Run: headless pygame with SDL's dummy video driver; simulated clock (each Clock.tick advances the game by its frame time, no real sleeping); random seed 0; keys injected as events and as key.get_pressed() state; mouse plan: one left click at the window centre at the start of phase 2, then a move to the lower-right quarter at the start of phase 3.
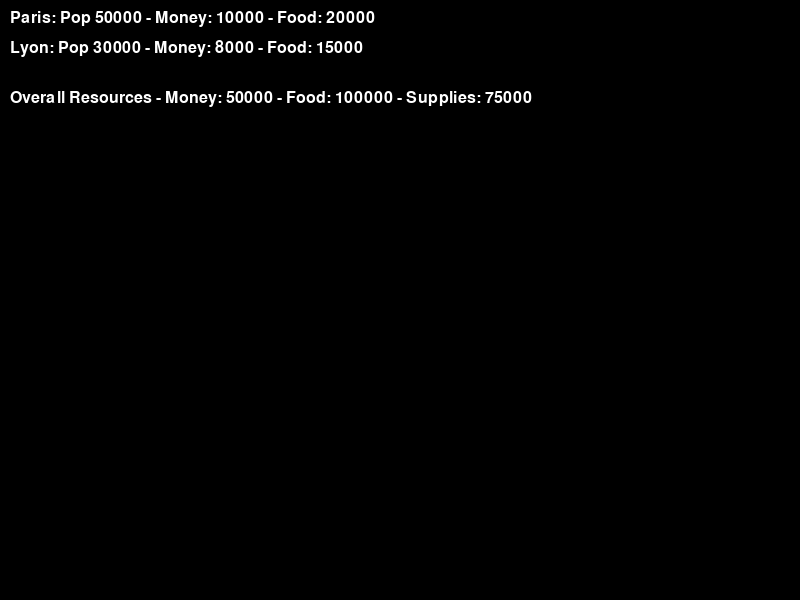
Frame 1 of 4 · flips 1–60 · no input
Frame 2 of 4 · flips 61–180 · clicked the window centre · tapped SPACE, RETURN · held RIGHT (→), D · screen unchanged from frame 1, image omitted
Frame 3 of 4 · flips 181–300 · moved the mouse to the lower-right quarter · held DOWN (↓), S · screen unchanged from frame 2, image omitted
Frame 4 of 4 · flips 301–420 · held LEFT (←), A, UP (↑), W · screen unchanged from frame 3, image omitted

The pygame program that drew these frames:

import os
import pygame
import sys

# Initialize Pygame
pygame.init()

# Set up display
WINDOW_WIDTH, WINDOW_HEIGHT = 800, 600
window = pygame.display.set_mode((WINDOW_WIDTH, WINDOW_HEIGHT))
pygame.display.set_caption("L'Empereur - Simplified Version")

# Set up game clock
clock = pygame.time.Clock()

# Game state
game_state = {
    "selected_city": None,
    "cities": {
        "Paris": {
            "population": 50000,
            "resources": {"money": 10000, "food": 20000, "supplies": 15000},
            "loyalty": 100,
            "buildings": {"fort": True, "factory": False}
        },
        "Lyon": {
            "population": 30000,
            "resources": {"money": 8000, "food": 15000, "supplies": 10000},
            "loyalty": 90,
            "buildings": {"fort": False, "factory": True}
        }
    },
    "resources": {"money": 50000, "food": 100000, "supplies": 75000},
    "military_units": [
        {"type": "infantry", "strength": 1000, "location": "Paris"},
        {"type": "cavalry", "strength": 500, "location": "Lyon"}
    ]
}

def main_game_loop():
    running = True
    while running:
        for event in pygame.event.get():
            if event.type == pygame.QUIT:
                running = False

            # Handle city selection
            city_rects = draw_game_state(window, game_state)
            handle_city_selection(event, city_rects, game_state)

            # Handle city actions if a city is selected
            if game_state["selected_city"]:
                buttons = draw_city_management(window, game_state)
                handle_city_actions(event, game_state, buttons)
        
        # Clear the screen with a black color
        window.fill((0, 0, 0))
        
        # Drawing code
        city_rects = draw_game_state(window, game_state)
        if game_state["selected_city"]:
            draw_city_management(window, game_state)
        
        # Refresh the display
        pygame.display.flip()
        
        # Cap the frame rate
        clock.tick(60)
    
    pygame.quit()
    sys.exit()

def draw_game_state(window, game_state):
    font = pygame.font.SysFont(None, 24)
    y_offset = 10
    city_rects = {}
    for city, data in game_state["cities"].items():
        text_surface = font.render(f"{city}: Pop {data['population']} - Money: {data['resources']['money']} - Food: {data['resources']['food']}", True, (255, 255, 255))
        text_rect = text_surface.get_rect(topleft=(10, y_offset))
        window.blit(text_surface, text_rect.topleft)
        city_rects[city] = text_rect
        y_offset += 30

    y_offset += 20
    overall_resources_text = font.render(f"Overall Resources - Money: {game_state['resources']['money']} - Food: {game_state['resources']['food']} - Supplies: {game_state['resources']['supplies']}", True, (255, 255, 255))
    window.blit(overall_resources_text, (10, y_offset))

    return city_rects

def handle_city_selection(event, city_rects, game_state):
    if event.type == pygame.MOUSEBUTTONDOWN and event.button == 1:
        for city, rect in city_rects.items():
            if rect.collidepoint(event.pos):
                print(f"City selected: {city}")
                game_state["selected_city"] = city

def draw_city_management(window, game_state):
    if game_state["selected_city"]:
        font = pygame.font.SysFont(None, 24)
        city_data = game_state["cities"][game_state["selected_city"]]

        y_offset = 100
        text_surface = font.render(f"Managing City: {game_state['selected_city']}", True, (255, 255, 255))
        window.blit(text_surface, (10, y_offset))
        y_offset += 30

        for resource, value in city_data["resources"].items():
            resource_text = font.render(f"{resource.capitalize()}: {value}", True, (255, 255, 255))
            window.blit(resource_text, (10, y_offset))
            y_offset += 30

        building_text = font.render(f"Buildings: Fort - {city_data['buildings']['fort']}, Factory - {city_data['buildings']['factory']}", True, (255, 255, 255))
        window.blit(building_text, (10, y_offset))
        y_offset += 30

        recruit_button = pygame.Rect(10, y_offset, 100, 30)
        pygame.draw.rect(window, (0, 255, 0), recruit_button)
        window.blit(font.render("Recruit", True, (0, 0, 0)), (15, y_offset + 5))

        manage_resources_button = pygame.Rect(120, y_offset, 150, 30)
        pygame.draw.rect(window, (0, 255, 0), manage_resources_button)
        window.blit(font.render("Manage Resources", True, (0, 0, 0)), (125, y_offset + 5))

        return recruit_button, manage_resources_button

def handle_city_actions(event, game_state, buttons):
    if event.type == pygame.MOUSEBUTTONDOWN and event.button == 1:
        if game_state["selected_city"]:
            recruit_button, manage_resources_button = buttons

            if recruit_button.collidepoint(event.pos):
                print(f"Recruiting units in {game_state['selected_city']}")
                # Recruitment logic goes here

            elif manage_resources_button.collidepoint(event.pos):
                print(f"Managing resources in {game_state['selected_city']}")
                # Resource management logic goes here

if __name__ == "__main__":
    os.system("cls")
    main_game_loop()
